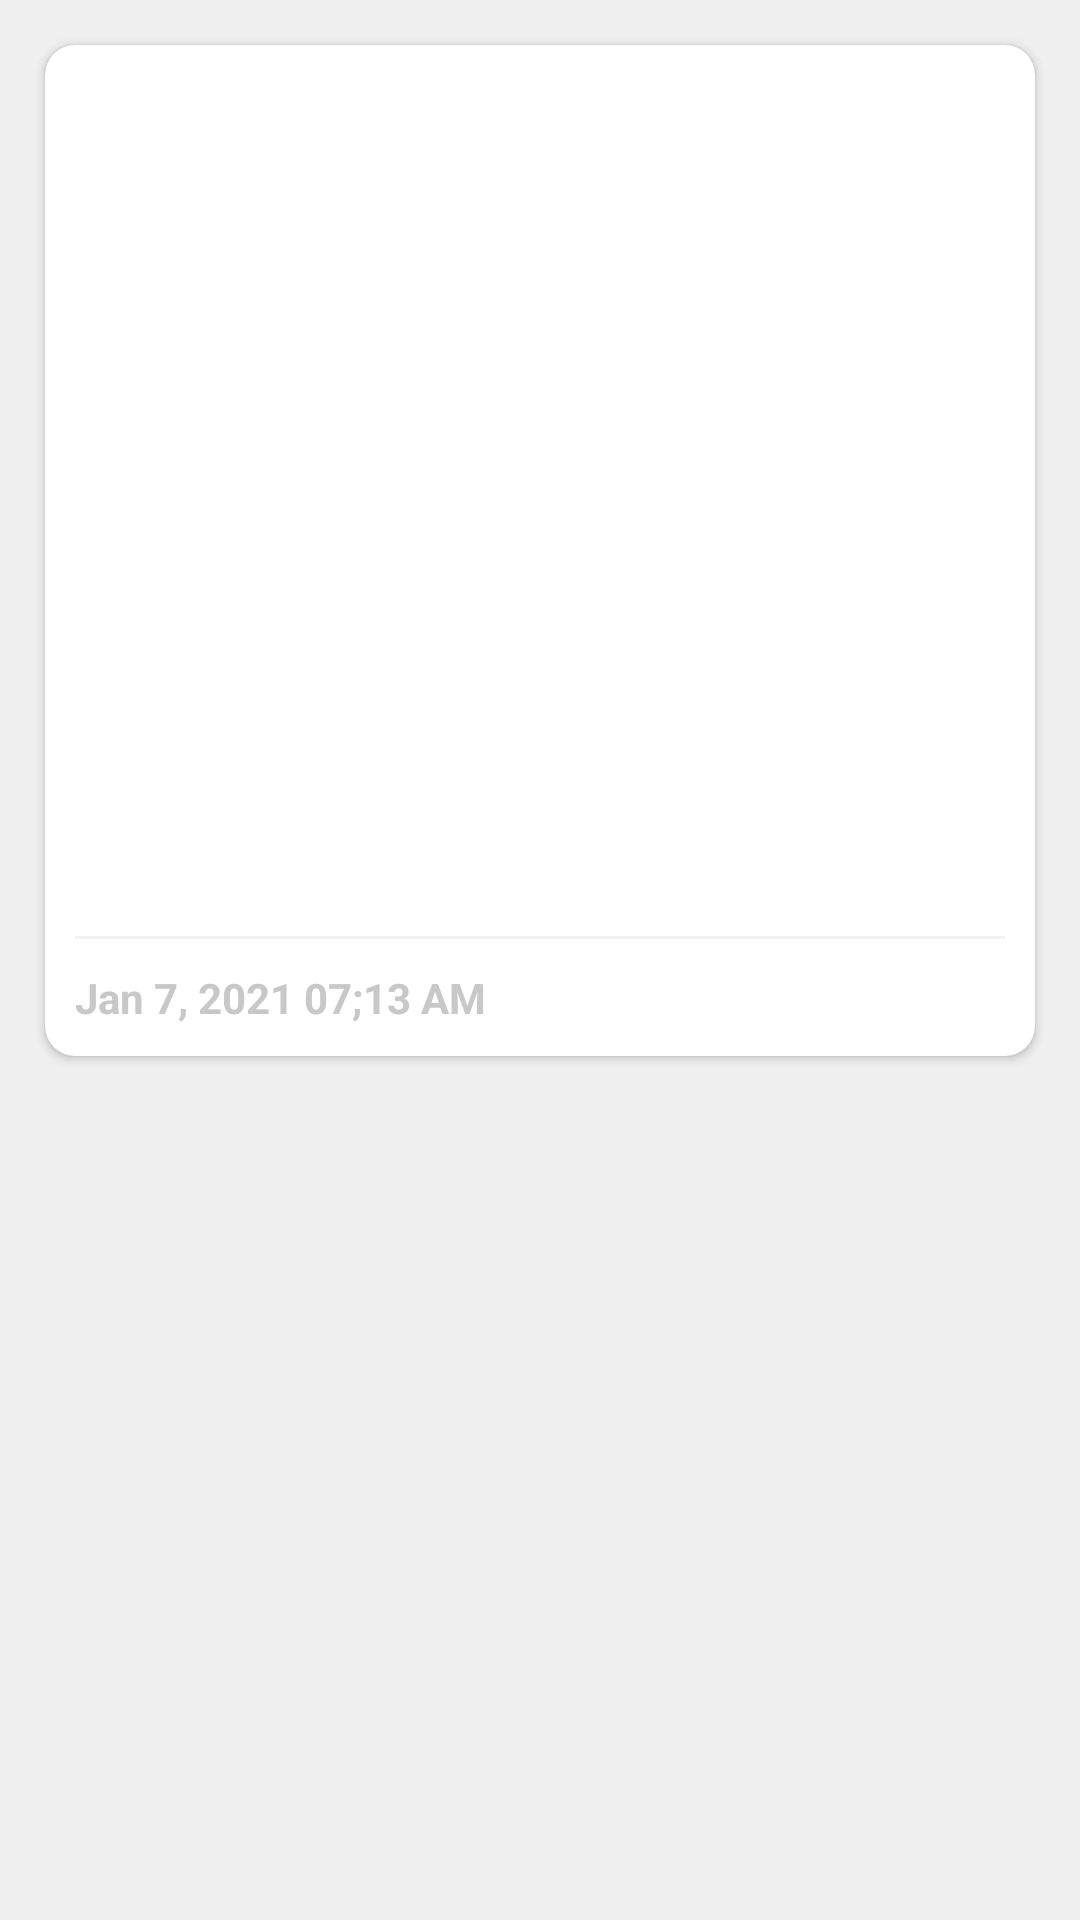

The Android layout XML behind this screen, and the referenced resources:
<!-- AndroidManifest.xml: application theme Theme.GeeksSampleApp -->
<!-- res/layout/activity_main.xml -->
<?xml version="1.0" encoding="utf-8"?>
<layout>

    <data>

        <import type="android.view.View" />

        <variable
            name="data"
            type="com.example.geekssampleapp.model.FeedResponse" />

        <variable
            name="loading"
            type="Boolean" />

    </data>

    <LinearLayout xmlns:android="http://schemas.android.com/apk/res/android"
        xmlns:app="http://schemas.android.com/apk/res-auto"
        xmlns:tools="http://schemas.android.com/tools"
        android:layout_width="match_parent"
        android:layout_height="match_parent"
        android:background="@color/bg_color"
        android:orientation="vertical"
        tools:context=".MainActivity">

        <androidx.cardview.widget.CardView
            android:layout_width="match_parent"
            android:layout_height="wrap_content"
            android:layout_margin="@dimen/margin_15"
            android:elevation="@dimen/margin_5"
            app:cardBackgroundColor="@color/white"
            android:visibility="@{data==null || data.feed==null?View.GONE:View.VISIBLE}"
            app:cardCornerRadius="@dimen/margin_10">

            <RelativeLayout
                android:layout_width="match_parent"
                android:layout_height="wrap_content">

                <ImageView
                    android:id="@+id/headerImage"
                    android:layout_width="match_parent"
                    android:layout_height="250dp"
                    android:adjustViewBounds="true"
                    android:scaleType="fitXY"
                    android:src="@drawable/placeholder" />

                <TextView
                    android:id="@+id/headerText"
                    android:layout_width="match_parent"
                    android:layout_height="wrap_content"
                    android:layout_below="@+id/headerImage"
                    android:layout_marginStart="@dimen/margin_10"
                    android:layout_marginTop="@dimen/margin_10"
                    android:layout_marginEnd="@dimen/margin_10"
                    android:maxLines="3"
                    android:text="@{data.Feed.title}"
                    android:textColor="@color/title_color"
                    android:textSize="@dimen/size_20"
                    android:textStyle="bold"
                    tools:text="dgashgdjhasgdjhasg" />

                <View
                    android:id="@+id/viewLine"
                    android:layout_width="match_parent"
                    android:layout_height="1dp"
                    android:layout_below="@+id/headerText"
                    android:layout_marginStart="@dimen/margin_10"
                    android:layout_marginTop="@dimen/margin_10"
                    android:layout_marginEnd="@dimen/margin_10"
                    android:background="@color/color_line" />

                <TextView
                    android:id="@+id/headerDate"
                    android:layout_width="match_parent"
                    android:layout_height="wrap_content"
                    android:layout_below="@+id/viewLine"
                    android:layout_marginStart="@dimen/margin_10"
                    android:layout_marginTop="@dimen/margin_10"
                    android:layout_marginEnd="@dimen/margin_10"
                    android:paddingBottom="@dimen/margin_10"
                    android:text="Jan 7, 2021 07;13 AM"
                    android:textColor="@color/headertext"
                    android:textStyle="bold"
                    tools:text="Jan 7, 2021 07;13 AM" />

            </RelativeLayout>


        </androidx.cardview.widget.CardView>



        <androidx.recyclerview.widget.RecyclerView
            android:id="@+id/rv_feed"
            android:layout_width="match_parent"
            android:layout_height="wrap_content" />

        <ProgressBar
            android:layout_width="wrap_content"
            android:layout_height="wrap_content"
            android:layout_gravity="center"
            android:visibility="@{loading?View.VISIBLE:View.GONE}" />

    </LinearLayout>
</layout>
<!-- resources referenced by this layout -->
<resources>
  <color name="bg_color">#F0F0F0</color>
  <color name="color_line">#F2F2F2</color>
  <color name="headertext">#C8C8C8</color>
  <color name="title_color">#5c845d</color>
  <color name="white">#FFFFFFFF</color>
  <dimen name="margin_10">10dp</dimen>
  <dimen name="margin_15">15dp</dimen>
  <dimen name="margin_5">5dp</dimen>
  <dimen name="size_20">20sp</dimen>
  <style name="Theme.GeeksSampleApp" parent="Theme.MaterialComponents.DayNight.DarkActionBar">
          
          <item name="colorPrimary">@color/purple_500</item>
          <item name="colorPrimaryVariant">@color/purple_700</item>
          <item name="colorOnPrimary">@color/white</item>
          
          <item name="colorSecondary">@color/teal_200</item>
          <item name="colorSecondaryVariant">@color/teal_700</item>
          <item name="colorOnSecondary">@color/black</item>
          
          <item name="android:statusBarColor" tools:targetApi="l">?attr/colorPrimaryVariant</item>
          
      </style>
  <color name="purple_500">#FF6200EE</color>
  <color name="purple_700">#FF3700B3</color>
  <color name="teal_200">#FF03DAC5</color>
  <color name="teal_700">#FF018786</color>
  <color name="black">#FF000000</color>
</resources>
